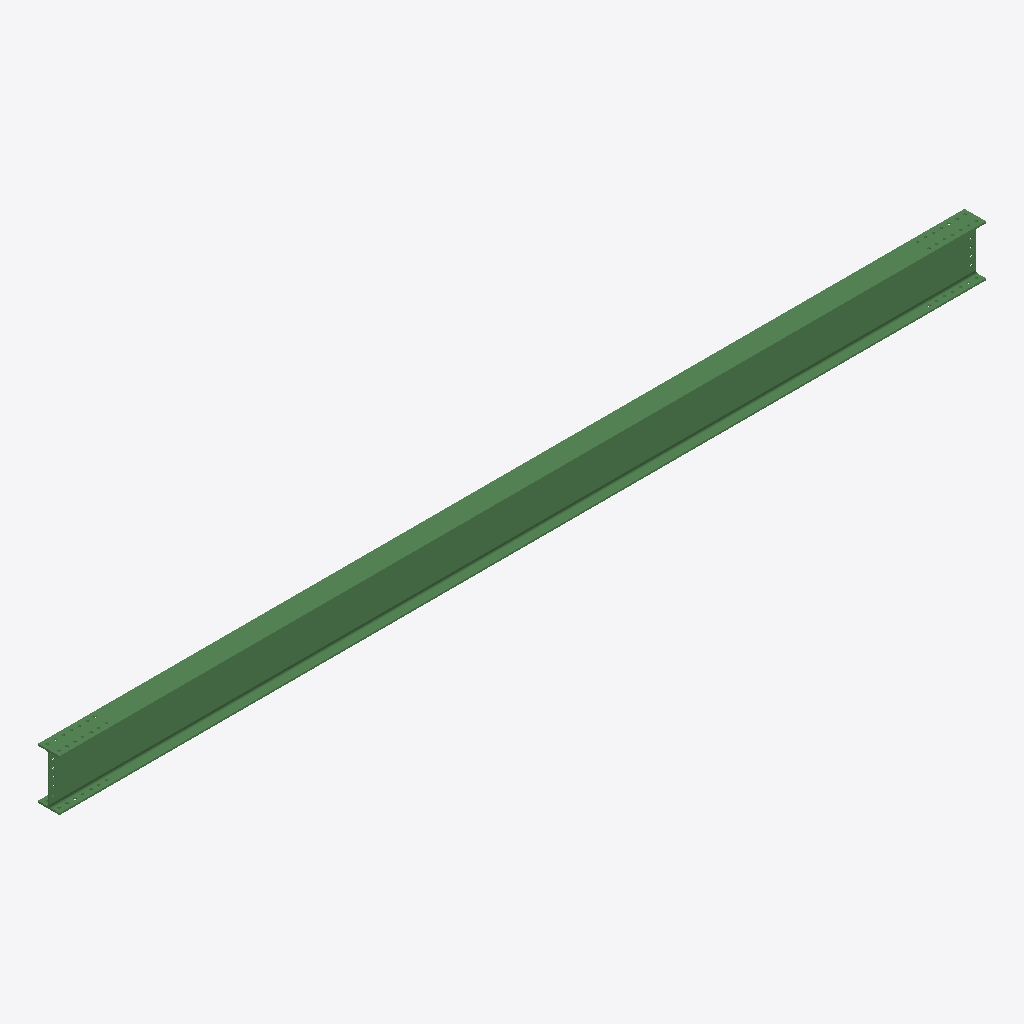
Isometric view of an IFC building model (IFC-SPF (STEP), schema IFC2X3, length unit millimetre), seen from the south-west, elements coloured by IFC class: 1 beam (green).
Extent 8.2 m × 0.2 m × 0.5 m (x, y, z). Storeys (1): Undefined at 0.00 m. Elements (1): 1 IfcBeam.

HEADER;
FILE_DESCRIPTION(('ViewDefinition[AISC_Steel_Detailing]','Option [BaseQuantities:Off]','Option [GridExport:On]','Option [Assemblies:Off]','Option [Bolts:On]','Option [Rebars:On]','Option [PourObjects:Off]','Option [Welds:On]','Option [SurfaceTreatments:On]','Option [LocationBy:0]','Option [ViewColors:Off]','Option [SectionedSpine:Off]','[2 more]'),'2;1');
FILE_NAME('b_109_Qty_3.ifc','2026-05-16T11:53:19',('GIOVANNIPC\\gcorrea'),('Structural Designer'),'IFC Database version: Work','Tekla Structures 2020 Service Pack 5, IFC Export','');
FILE_SCHEMA(('IFC2X3'));
ENDSEC;
DATA;
#37=IFCPROJECT('2G7ZFDNE16yBDU14FA92Me',#5,'Proyecto',$,$,$,$,(#11),#36);
#39=IFCSITE('2xvEzEinjBTea80yOTcujY',#5,'Obra',$,$,#38,$,$,.ELEMENT.,$,$,$,$,$);
#41=IFCBUILDING('3I65rSFA15EwCtHVDDwbqO',#5,'Undefined',$,$,#40,$,$,.ELEMENT.,$,$,$);
#43=IFCBUILDINGSTOREY('29hdEUCErFze9E_VIAceOd',#5,'Undefined',$,$,#42,$,$,.ELEMENT.,0.0);
#69=IFCBEAM('0w2NMJcIr7hRdDqmErGNzt',#44,'BEAM','IPE450','IPE450',#47,#68,'ID3a097593-992d-47ad-b9cd-d303b5417f77');
ENDSEC;
